Dataset: data (GitHub, saiwho/ikea-dataset-classification). Classes: bed, chair, dinnerware, wardrobe.

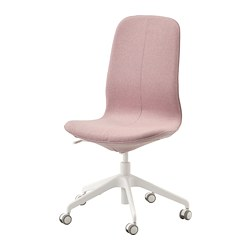
Label: chair

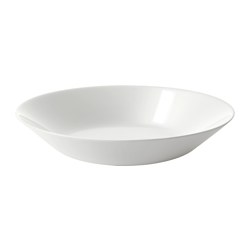
Label: dinnerware

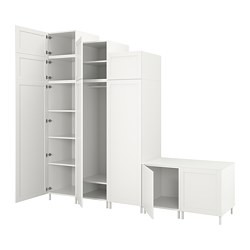
Label: wardrobe

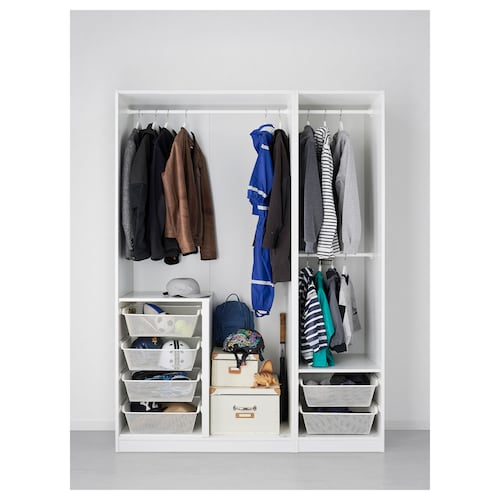
Label: wardrobe

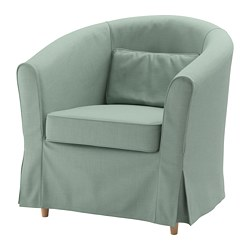
Label: chair

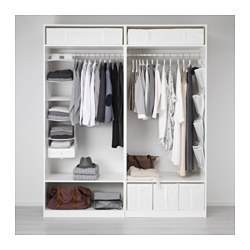
Label: wardrobe
